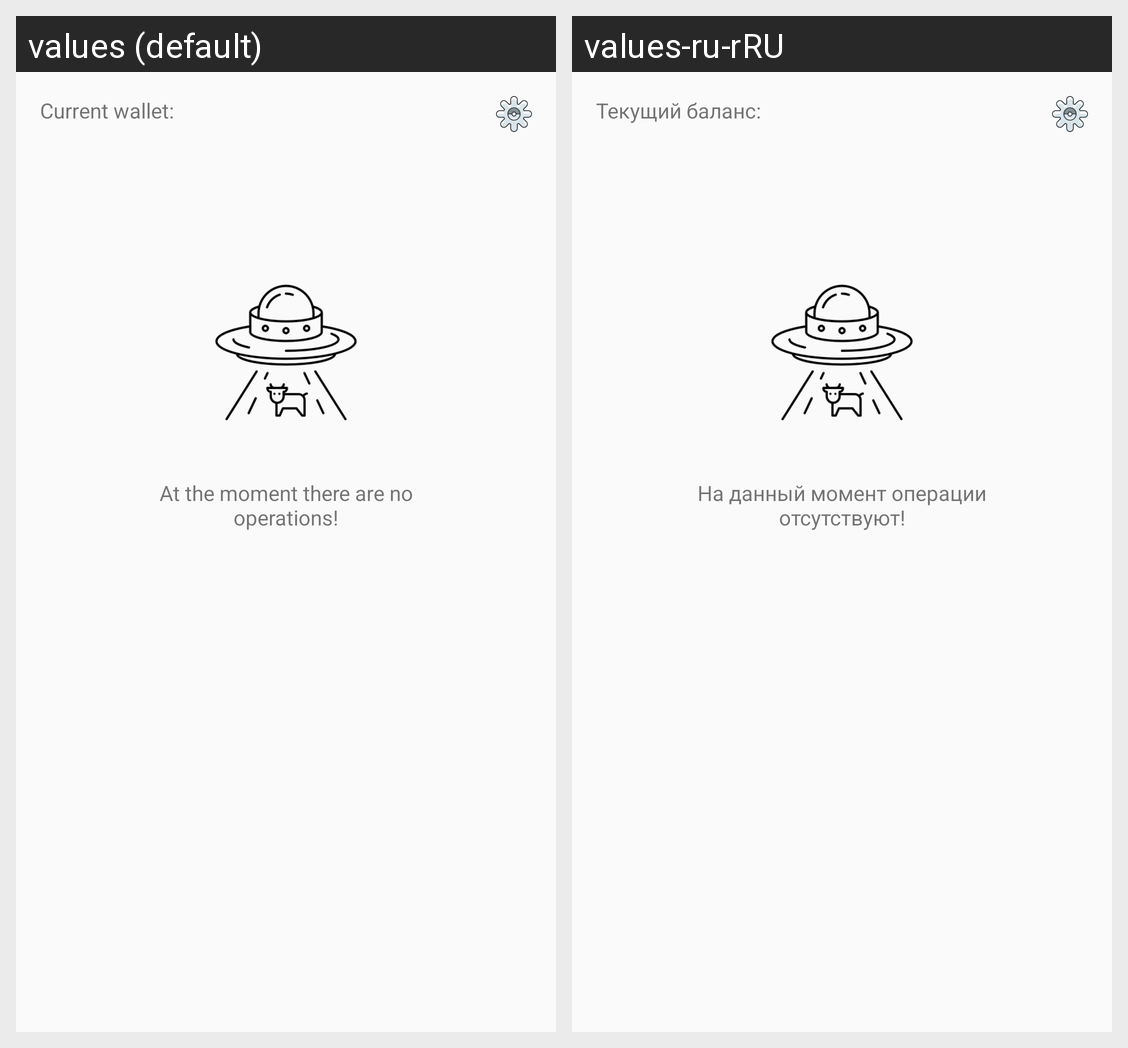

For this localized Android screen grid, give each drawn string resource with its value in every locale shown.
Android screen res/layout/balance_fragment.xml rendered under 2 locales, left to right: values (default), values-ru-rRU. Device: Nexus 5 (rendered at 1080×1920; each locale shown at half size, 540×960, under a caption strip naming it); theme AppTheme.
Strings drawn on this screen, with the default value and each locale's value (text and hints the layout hard-codes, and strings that could not be matched under every locale, appear in the picture but are not listed):

current_balance
  values: Current wallet:
  values-ru-rRU: Текущий баланс:

empty_operations
  values: At the moment there are no operations!
  values-ru-rRU: На данный момент операции отсутствуют!
